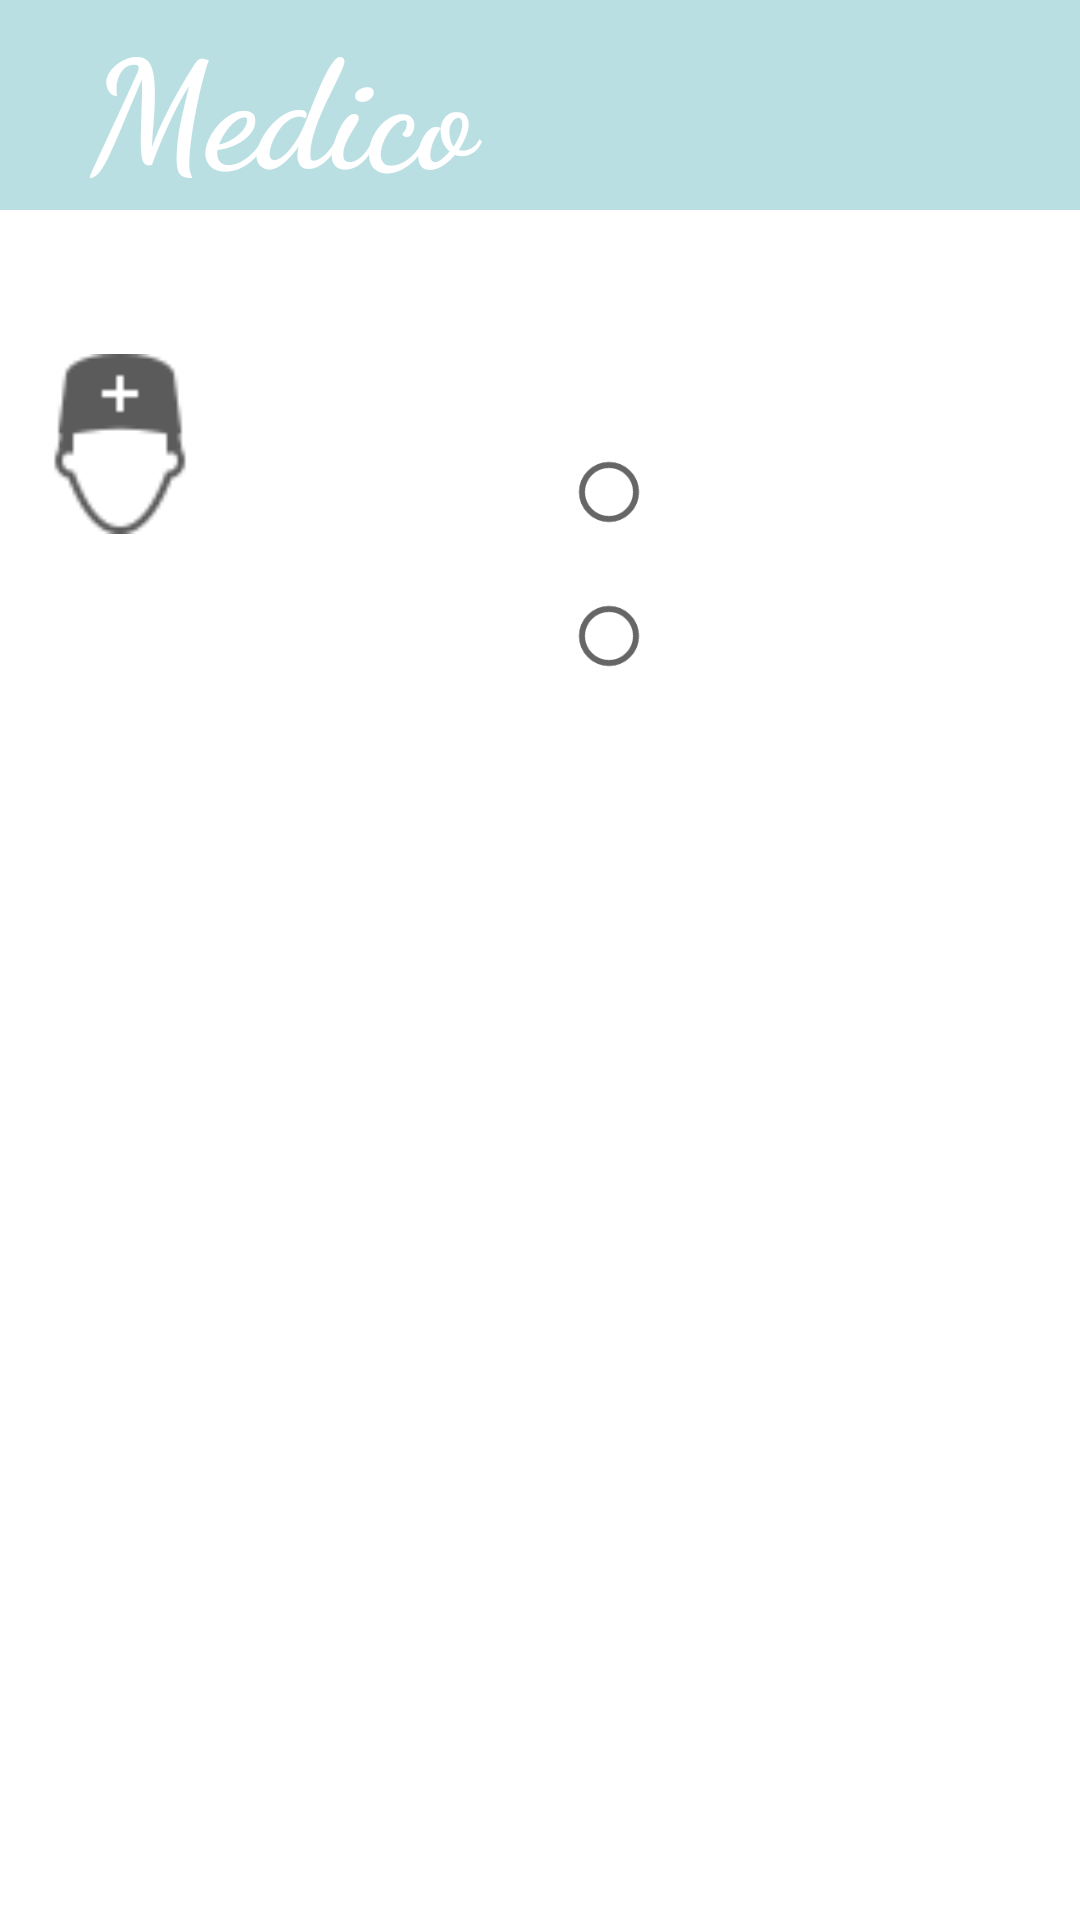

Layout XML and referenced resources for this Android screen:
<!-- AndroidManifest.xml: application theme Theme.Medico -->
<!-- res/layout/activity_doctor.xml -->
<?xml version="1.0" encoding="utf-8"?>
<androidx.constraintlayout.widget.ConstraintLayout xmlns:android="http://schemas.android.com/apk/res/android"
    xmlns:app="http://schemas.android.com/apk/res-auto"
    xmlns:tools="http://schemas.android.com/tools"
    android:layout_width="match_parent"
    android:layout_height="match_parent"
    tools:context=".DoctorActivity">
    <RelativeLayout
        android:layout_width="match_parent"
        android:layout_height="match_parent">

        <RelativeLayout
            android:id="@+id/doctor_profile_layout"
            android:layout_width="match_parent"
            android:layout_height="248dp"
            tools:ignore="MissingConstraints">

            <TextView
                android:layout_width="match_parent"
                android:layout_height="70dp"
                android:background="#CE2E79B5"
                android:backgroundTint="#a9d8db"
                android:fontFamily="cursive"
                android:paddingLeft="30dp"
                android:text="@string/app_name"
                android:textColor="#FFFFFF"
                android:textSize="50sp"
                android:textStyle="bold"></TextView>>

            <LinearLayout
                android:layout_width="match_parent"
                android:layout_height="wrap_content"
                android:layout_marginTop="60dp"
                android:background="@drawable/layout_bg"
                android:backgroundTint="#77b0b4">

                <ImageView
                    android:id="@+id/doctor_image"
                    android:layout_width="60dp"
                    android:layout_height="60dp"
                    android:layout_gravity="center"
                    android:layout_marginLeft="10dp"
                    android:gravity="center"
                    android:src="@drawable/doctorsmall"
                    android:textColor="@android:color/white"
                    android:textSize="13pt" />

                <RelativeLayout
                    android:layout_width="wrap_content"
                    android:layout_height="match_parent"
                    android:layout_marginLeft="15dp">

                    <TextView
                        android:layout_width="wrap_content"
                        android:layout_height="wrap_content"
                        android:layout_gravity="center"
                        android:layout_marginTop="20dp"
                        android:text="Name:"
                        android:textColor="@color/white"
                        android:textSize="8pt"
                        android:textStyle="bold" />

                    <TextView
                        android:layout_width="wrap_content"
                        android:layout_height="wrap_content"
                        android:layout_gravity="center"
                        android:layout_marginTop="55dp"
                        android:text="Specialization:"
                        android:textColor="@color/white"
                        android:textSize="7pt" />

                    <TextView
                        android:layout_width="wrap_content"
                        android:layout_height="wrap_content"
                        android:layout_gravity="center"
                        android:layout_marginTop="90dp"
                        android:text="Availability:"
                        android:textColor="@color/white"
                        android:textSize="7pt" />
                </RelativeLayout>

                <RelativeLayout
                    android:layout_width="wrap_content"
                    android:layout_height="wrap_content"
                    android:layout_marginLeft="10dp">

                    <TextView
                        android:id="@+id/doctor_profile_name"
                        android:layout_width="match_parent"
                        android:layout_height="wrap_content"
                        android:layout_gravity="center"
                        android:layout_marginTop="20dp"
                        android:textColor="@color/white"
                        android:textSize="8pt"
                        android:textStyle="bold" />

                    <TextView
                        android:id="@+id/doctor_profile_spec"
                        android:layout_width="match_parent"
                        android:layout_height="wrap_content"
                        android:layout_gravity="center"
                        android:layout_marginTop="50dp"
                        android:textColor="@color/white"
                        android:textSize="7pt" />

                    <RadioGroup
                        android:id="@+id/doctor_availability"
                        android:layout_width="match_parent"
                        android:layout_height="wrap_content"
                        android:layout_marginTop="80dp">

                        <RadioButton
                            android:id="@+id/available_doctor"
                            android:layout_width="match_parent"
                            android:layout_height="wrap_content"
                            android:hint="Available"
                            android:text="Available"
                            android:textColor="@color/white"
                            android:textSize="6pt">

                        </RadioButton>

                        <RadioButton
                            android:id="@+id/unavailable_doctor"
                            android:layout_width="match_parent"
                            android:layout_height="wrap_content"
                            android:hint="Not Available"
                            android:text="Not Available"
                            android:textColor="@color/white"
                            android:textSize="6pt">

                        </RadioButton>
                    </RadioGroup>
                </RelativeLayout>
            </LinearLayout>

        </RelativeLayout>

        <LinearLayout
            android:layout_width="match_parent"
            android:layout_height="wrap_content">
        </LinearLayout>

        <ListView
            android:id="@+id/PatientListView"
            android:layout_width="402dp"
            android:layout_height="477dp"
            android:layout_below="@+id/doctor_profile_layout"
            android:layout_marginLeft="10dp"
            android:layout_marginTop="7dp"
            android:layout_marginRight="10dp"
            android:divider="@android:color/transparent"
            android:dividerHeight="10.0sp" />
    </RelativeLayout>

</androidx.constraintlayout.widget.ConstraintLayout>
<!-- resources referenced by this layout -->
<resources>
  <!-- drawable doctorsmall: png bitmap (drawable-v24, 1543 bytes) -->
  <string name="app_name">Medico</string>
  <style name="Theme.Medico" parent="Theme.MaterialComponents.DayNight.NoActionBar">
          
          <item name="colorPrimary">@color/purple_500</item>
          <item name="colorPrimaryVariant">@color/purple_700</item>
          <item name="colorOnPrimary">@color/white</item>
          
          <item name="colorSecondary">@color/teal_200</item>
          <item name="colorSecondaryVariant">@color/teal_700</item>
          <item name="colorOnSecondary">@color/black</item>
          
          <item name="android:statusBarColor" tools:targetApi="l">?attr/colorPrimaryVariant</item>
          
      </style>
  <!-- not gathered from this repository: default colours our renderer supplied (Android Studio template values) -->
  <color name="purple_500">#FF6200EE</color>
  <color name="purple_700">#FF3700B3</color>
  <color name="teal_200">#FF03DAC5</color>
  <color name="teal_700">#FF018786</color>
  <color name="black">#FF000000</color>
  <color name="white">#FFFFFFFF</color>
</resources>
